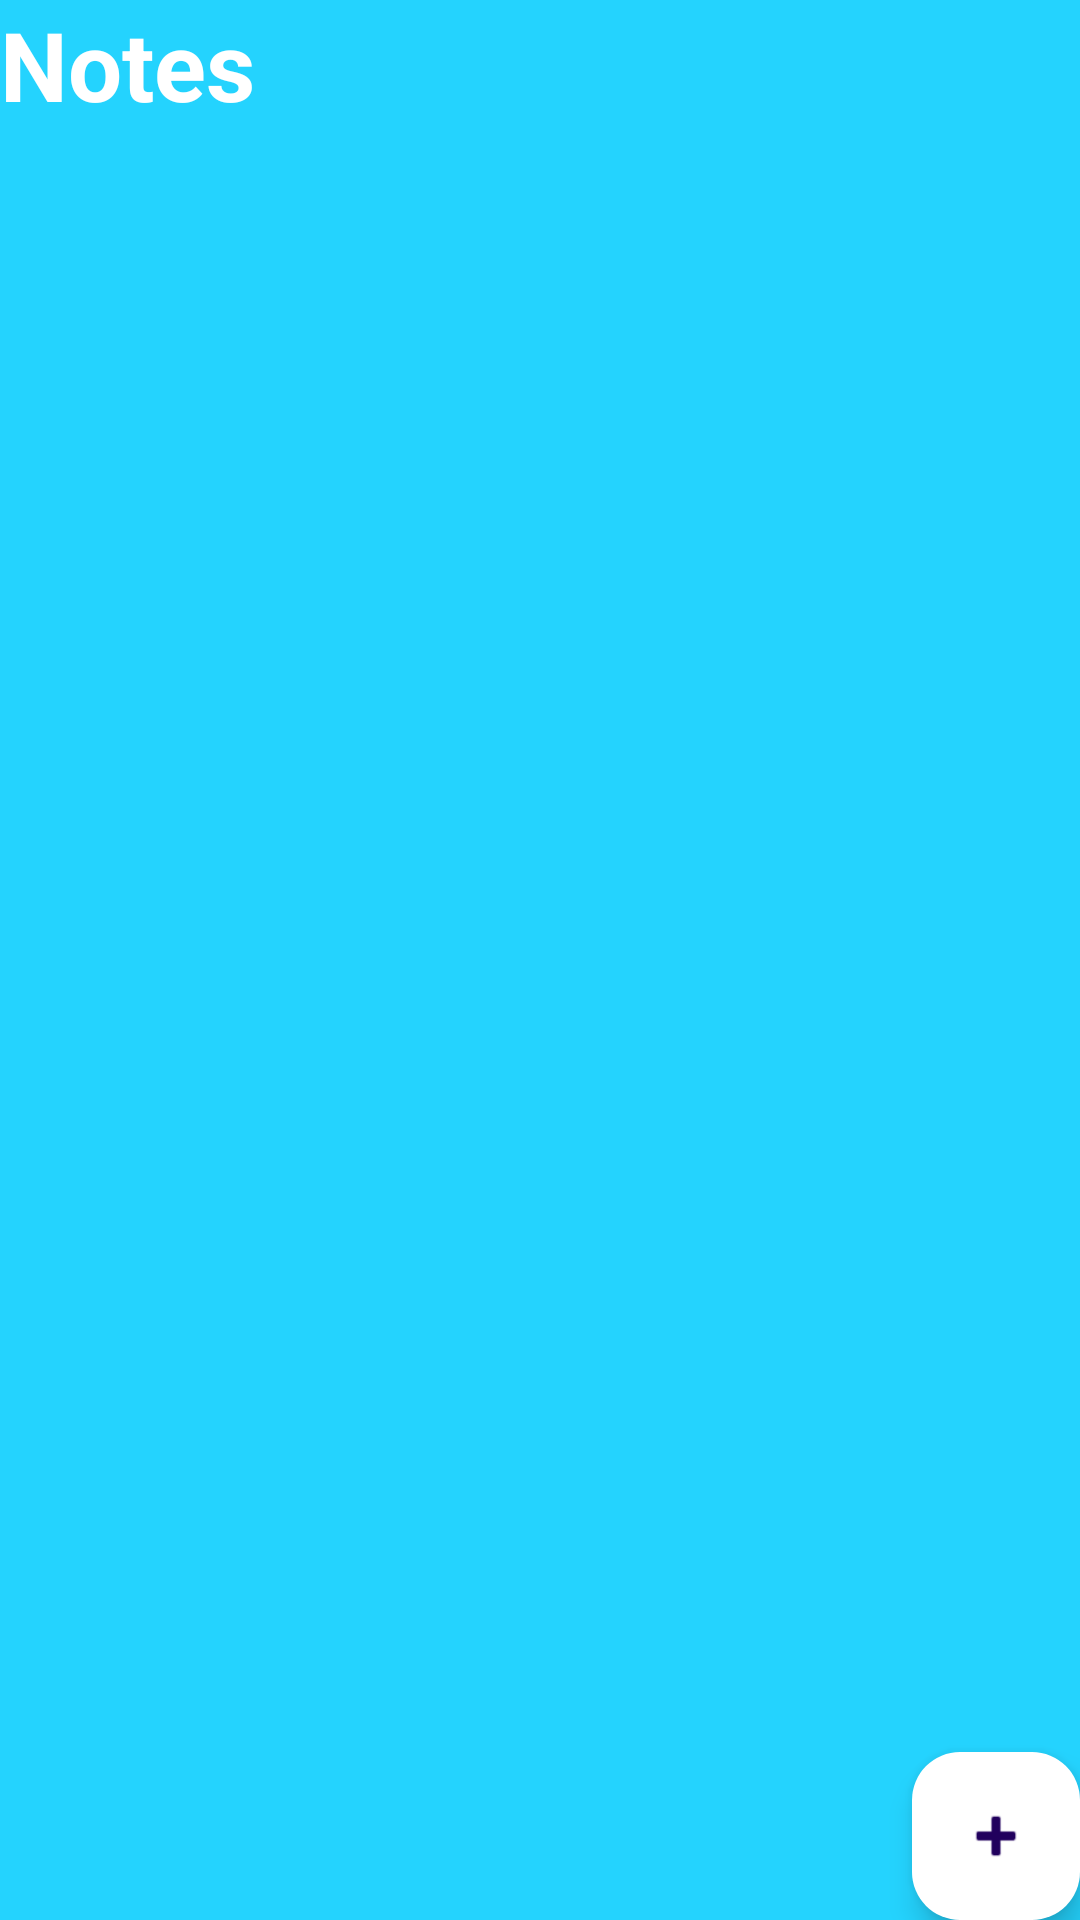

This screen was rendered from an Android layout file. Write that file and the resources it references.
<!-- AndroidManifest.xml: application theme Theme.RNotesApp -->
<!-- res/layout/activity_main.xml -->
<?xml version="1.0" encoding="utf-8"?>
<RelativeLayout xmlns:android="http://schemas.android.com/apk/res/android"
    xmlns:app="http://schemas.android.com/apk/res-auto"
    xmlns:tools="http://schemas.android.com/tools"
    android:layout_width="match_parent"
    android:layout_height="match_parent"
    android:background="@color/my_primary"
    tools:context=".MainActivity">

    <RelativeLayout
        android:layout_width="match_parent"
        android:layout_height="wrap_content"
        android:id="@+id/title_bar_layout">

        <TextView
            android:layout_width="wrap_content"
            android:layout_height="wrap_content"
            android:id="@+id/page_title"
            android:text="Notes"
            android:textSize="32sp"
            android:textColor="@color/white"
            android:textStyle="bold"/>

        <ImageButton
            android:layout_width="36dp"
            android:layout_height="36dp"
            android:id="@+id/menu_btn"
            android:src="@drawable/ic_menu_24"
            android:layout_alignParentEnd="true"
            android:layout_centerVertical="true"
            app:tint="@color/white"
            android:background="?attr/selectableItemBackgroundBorderless"/>

    </RelativeLayout>

    <androidx.recyclerview.widget.RecyclerView
        android:layout_width="match_parent"
        android:layout_height="match_parent"
        android:id="@+id/recycler_view"
        android:layout_below="@+id/title_bar_layout"/>

    <com.google.android.material.floatingactionbutton.FloatingActionButton
        android:layout_width="wrap_content"
        android:layout_height="wrap_content"
        android:id="@+id/add_note_btn"
        android:backgroundTint="@color/white"
        android:layout_alignParentBottom="true"
        android:layout_alignParentEnd="true"
        android:src="@android:drawable/ic_input_add"/>

</RelativeLayout>
<!-- resources referenced by this layout -->
<resources>
  <color name="my_primary">#FF24D3FE</color>
  <color name="white">#FFFFFFFF</color>
  <style name="Theme.RNotesApp" parent="Base.Theme.RNotesApp" />
  <style name="Base.Theme.RNotesApp" parent="Theme.Material3.DayNight.NoActionBar">
          
          
      </style>
</resources>
